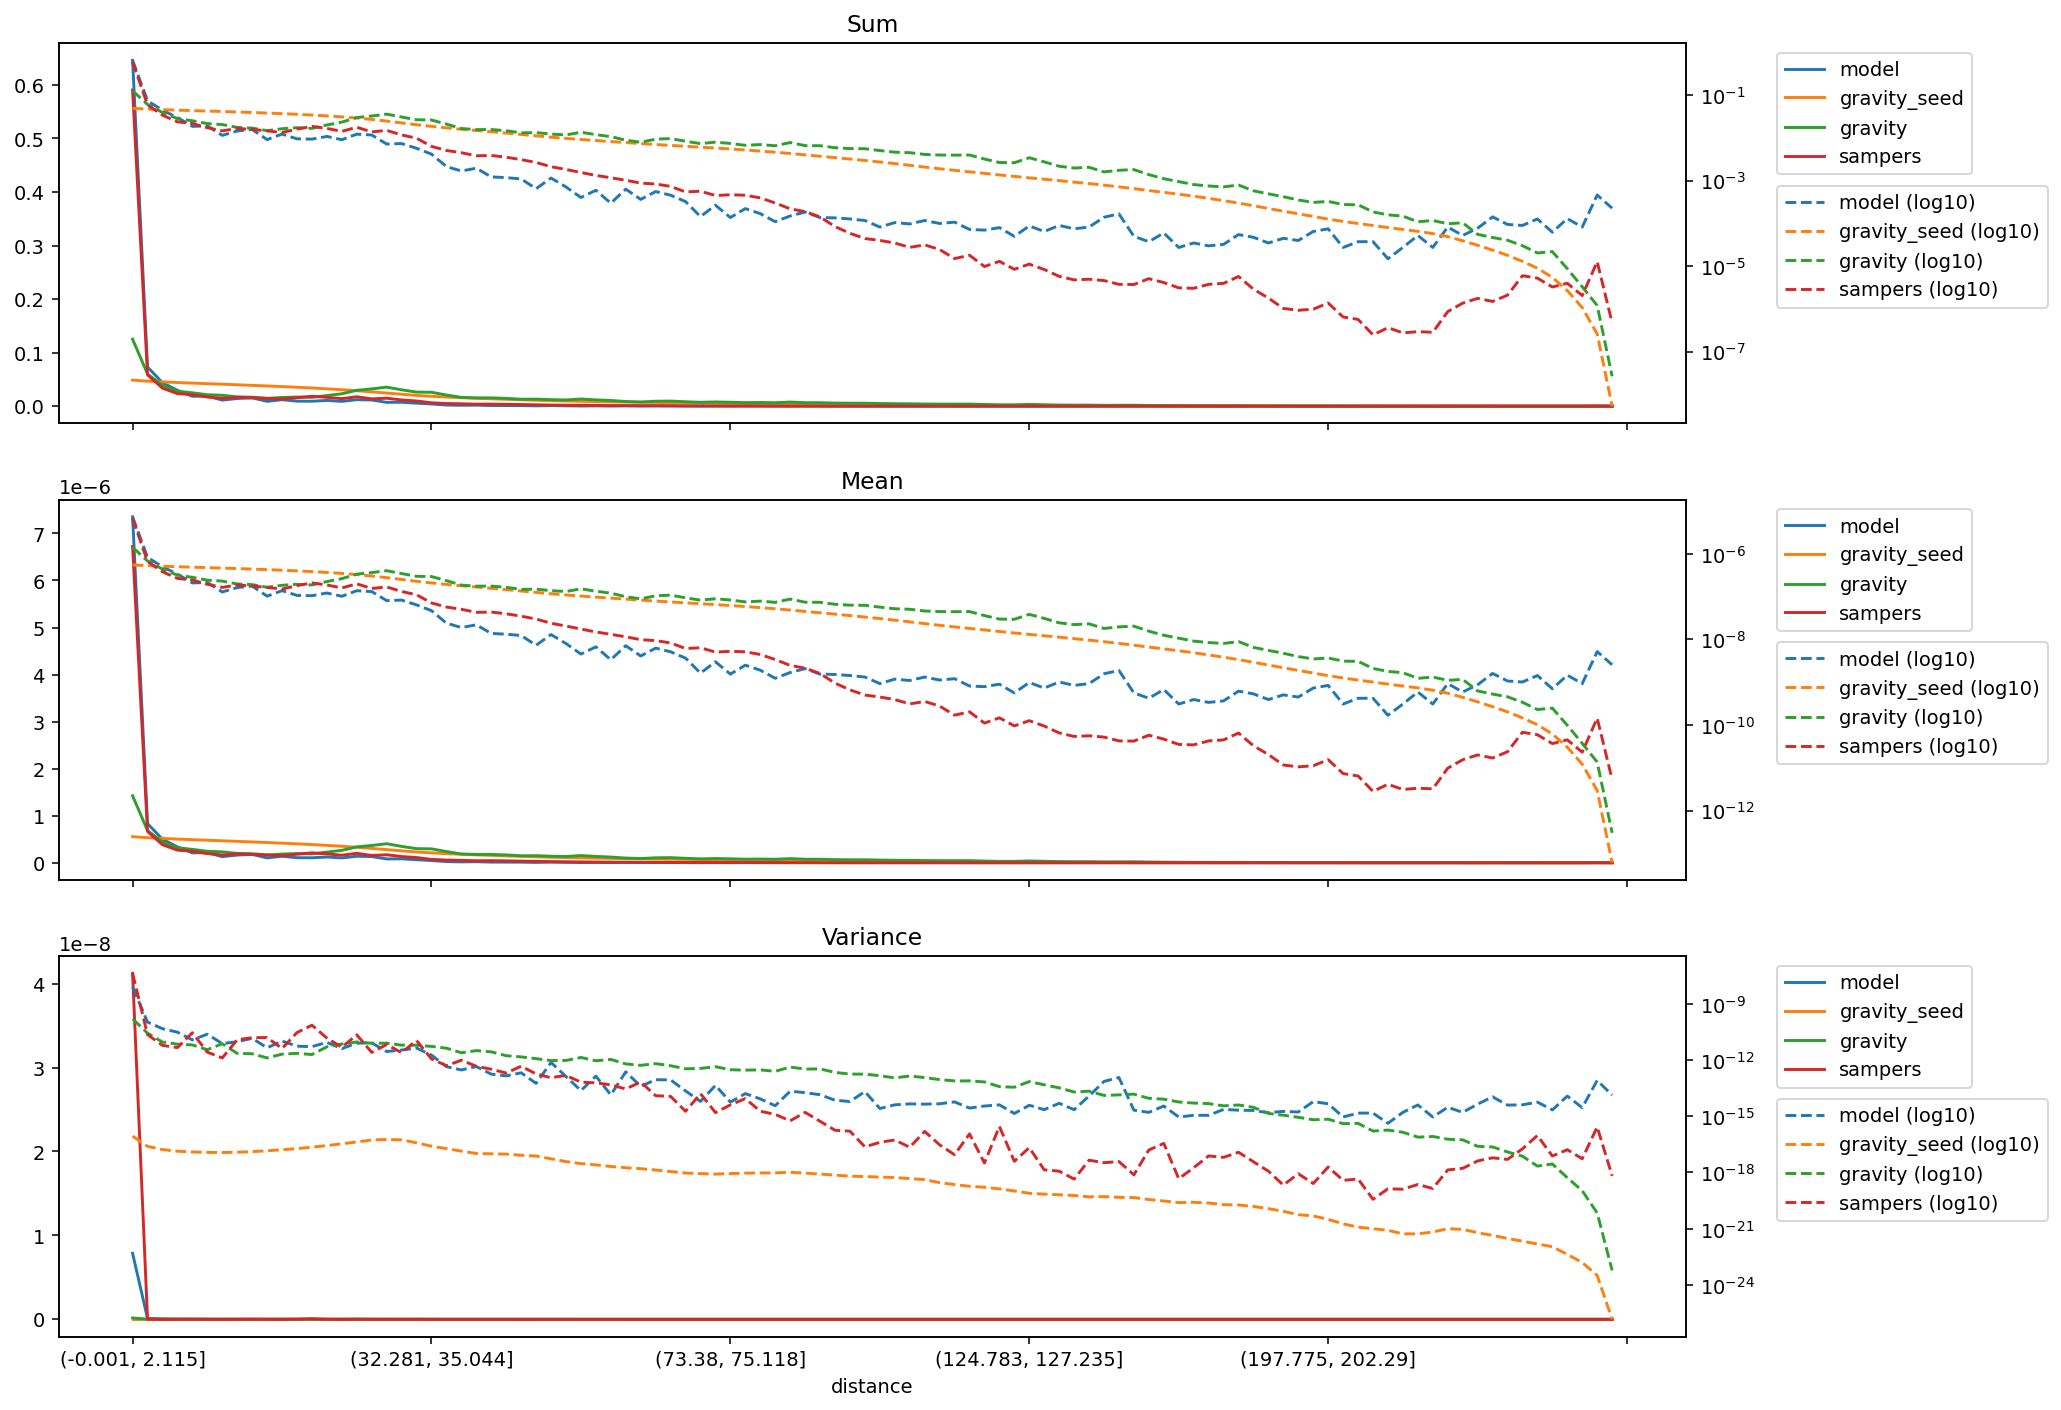

The data file committed next to this chart (first rows):
distance, model_mean, gravity_seed_mean, gravity_mean, sampers_mean, model_variance, gravity_seed_variance, gravity_variance, sampers_variance, model_sum, gravity_seed_sum, gravity_sum, sampers_sum
(-0.001, 2.115], 7.351477415869104e-06, 5.543050742063623e-07, 1.4236990561615688e-06, 6.7215798674307655e-06, 7.865706594440749e-09, 8.6229173293266e-17, 1.561362072121423e-10, 4.121721351619956e-08, 0.6459, 0.0487, 0.1251, 0.5905
(2.115, 3.2], 8.321633110417223e-07, 5.319231582218191e-07, 6.833301521587241e-07, 6.656115236807035e-07, 1.0437742452749475e-10, 2.4699034472336072e-17, 2.6971780850470663e-11, 2.2535342083563217e-11, 0.07311, 0.04673, 0.06003, 0.05848
(3.2, 4.113], 4.997205716362696e-07, 5.164725754628542e-07, 4.4172180693554276e-07, 3.829604509592006e-07, 4.665213169152279e-11, 1.6566355904900964e-17, 8.995965512457995e-12, 6.001372395612702e-12, 0.0439, 0.04537, 0.03881, 0.03364
(4.113, 4.957], 3.3733456355966294e-07, 5.030886112576387e-07, 3.1916913283181017e-07, 2.680072926039489e-07, 3.030519093821035e-11, 1.3579652249668445e-17, 6.967969692224359e-12, 4.551676350683163e-12, 0.02964, 0.0442, 0.02804, 0.02354
(4.957, 5.788], 2.1010017943611233e-07, 4.906902740205146e-07, 2.840823414795144e-07, 2.453505975187246e-07, 1.1779927208557634e-11, 1.2399335923551229e-17, 6.334714228018662e-12, 2.8395774292748353e-11, 0.01846, 0.04311, 0.02496, 0.02156
(5.788, 6.614], 2.1512088031195903e-07, 4.786239165028507e-07, 2.436755246350699e-07, 1.952193988554655e-07, 2.3689184069460416e-11, 1.1787587239890158e-17, 3.51249263367309e-12, 2.608914326763172e-12, 0.0189, 0.04205, 0.02141, 0.01715
(6.614, 7.456], 1.2931192642600843e-07, 4.6681307608017185e-07, 2.3147619053867246e-07, 1.6504723110844923e-07, 7.453127492727205e-12, 1.1545522230764423e-17, 7.385209132423155e-12, 1.2808148332662512e-12, 0.01136, 0.04101, 0.02034, 0.0145
(7.456, 8.337], 1.6329912253180535e-07, 4.5496189252743707e-07, 1.9838944856156323e-07, 1.877377010199533e-07, 9.376869300065623e-12, 1.2001772315121468e-17, 2.241774330382154e-12, 1.1954151795063566e-11, 0.01435, 0.03997, 0.01743, 0.01649
(8.337, 9.272], 1.776947064812389e-07, 4.427311030781795e-07, 1.914678997101115e-07, 1.7789661138965288e-07, 1.4376410729968339e-11, 1.2910168597772173e-17, 2.143790960609334e-12, 1.5393811549662713e-11, 0.01561, 0.0389, 0.01682, 0.01563
(9.272, 10.288], 1.0302357066027256e-07, 4.2997510174320545e-07, 1.6644295152943888e-07, 1.647153044824254e-07, 4.4353028781017245e-12, 1.4337469360247533e-17, 1.285719377974778e-12, 1.5708119316534878e-11, 0.009051, 0.03777, 0.01462, 0.01447
(10.288, 11.406], 1.3863906690258434e-07, 4.164524917483465e-07, 1.8474321892040506e-07, 1.511189479661454e-07, 1.0229664145206616e-11, 1.6278843371734048e-17, 2.044629362793706e-12, 4.088421879655556e-12, 0.01218, 0.03659, 0.01623, 0.01328
(11.406, 12.65], 1.0727864701960008e-07, 4.020180909189887e-07, 1.9525447929879225e-07, 1.812498796815837e-07, 5.444209467021586e-12, 1.8648362163882692e-17, 2.25087411815224e-12, 2.8953674101445138e-11, 0.009425, 0.03532, 0.01715, 0.01592
(12.65, 14.062], 1.0564184183288378e-07, 3.863579700828617e-07, 1.8821848708742726e-07, 2.1010828717938506e-07, 5.113631052512214e-12, 2.233367888270447e-17, 1.9434397719846903e-12, 7.156629610346696e-11, 0.009281, 0.03394, 0.01654, 0.01846
(14.062, 15.693], 1.219882487385996e-07, 3.692028828322716e-07, 2.258426398250037e-07, 1.8800051270648942e-07, 8.69368826889777e-12, 2.71138795039982e-17, 5.016973861541692e-12, 1.4758376882139722e-11, 0.01072, 0.03244, 0.01984, 0.01652
(15.693, 17.608], 1.023449371931273e-07, 3.5008887965228265e-07, 2.639746995911441e-07, 1.602221298904762e-07, 4.0166404959016e-12, 3.3697257827905675e-17, 7.1407930894159685e-12, 4.748842667226583e-12, 0.008991, 0.03076, 0.02319, 0.01408
(17.608, 19.895], 1.380504575122197e-07, 3.288487775517321e-07, 3.373118406625583e-07, 2.00134469775826e-07, 7.889762628467279e-12, 4.23199034956131e-17, 9.145613684045085e-12, 2.2016773496098535e-11, 0.01213, 0.02889, 0.02963, 0.01758
(19.895, 22.678], 1.3184800691812842e-07, 3.0488941865415225e-07, 3.667615621176007e-07, 1.557433636361827e-07, 8.12439512127278e-12, 5.411048986716039e-17, 7.748947634976632e-12, 2.5332031342721586e-12, 0.01158, 0.02679, 0.03222, 0.01368
(22.678, 25.793], 8.110006464996303e-08, 2.7885541458185746e-07, 4.0483838210921465e-07, 1.693243016680729e-07, 2.8215643852324007e-12, 5.721712167890908e-17, 7.86994364008114e-12, 6.690346984133282e-12, 0.007125, 0.0245, 0.03557, 0.01488
(25.793, 29.162], 8.32961548300892e-08, 2.530981537330121e-07, 3.4776093972364767e-07, 1.323286567549105e-07, 3.3764299229437477e-12, 5.498093318212479e-17, 6.190362961102723e-12, 2.4466296592983686e-12, 0.007318, 0.02224, 0.03055, 0.01163
(29.162, 32.281], 6.44742696035841e-08, 2.292155606784899e-07, 2.9979344819472125e-07, 1.1093819967588276e-07, 4.3100496766640204e-12, 3.808893815793681e-17, 6.1151764468312994e-12, 1.088442447936114e-11, 0.005664, 0.02014, 0.02634, 0.009746
(32.281, 35.044], 4.714399171625706e-08, 2.0993144406441069e-07, 2.95672548152096e-07, 7.150670324226007e-08, 1.813745748477043e-12, 2.5064020819752302e-17, 5.276158052656705e-12, 1.1441076429985972e-12, 0.004142, 0.01844, 0.02598, 0.006282
(35.044, 37.614], 2.4064586003009456e-08, 1.9374463226438996e-07, 2.37617824104915e-07, 5.737400241059564e-08, 4.387704405900838e-13, 1.8718775665247394e-17, 4.251384936156081e-12, 4.924587772842747e-13, 0.002114, 0.01702, 0.02088, 0.005041
(37.614, 40.002], 1.9021036705602748e-08, 1.7989066650182008e-07, 1.866543615286524e-07, 5.0799819901030785e-08, 2.938235307016012e-13, 1.3745071857592647e-17, 2.4192841055868123e-12, 9.691771415561456e-13, 0.001671, 0.0158, 0.0164, 0.004463
(40.002, 42.213], 2.203572160931308e-08, 1.6792104885537953e-07, 1.7652126559217215e-07, 4.3073562436444e-08, 4.4597951028037463e-13, 1.0294654272718757e-17, 3.150716996569222e-12, 4.617269045333298e-13, 0.001936, 0.01475, 0.01551, 0.003784
(42.213, 44.525], 1.383604299622363e-08, 1.5707509017030265e-07, 1.769462849258101e-07, 4.381574953977119e-08, 1.7498033677046156e-13, 9.883666671435466e-18, 2.7036348318376848e-12, 3.192925794244463e-13, 0.001216, 0.0138, 0.01555, 0.003849
(44.525, 46.962], 1.3300333247564894e-08, 1.4618062972325277e-07, 1.66116122554547e-07, 3.9888002433467424e-08, 1.4157576482707047e-13, 9.495515493747682e-18, 1.6884463385755075e-12, 2.013185977896614e-13, 0.001168, 0.01284, 0.01459, 0.003504
(46.962, 49.411], 1.2370718687051227e-08, 1.358923365734143e-07, 1.4809181268787117e-07, 3.5043128321028166e-08, 2.065510533542095e-13, 8.264623981287516e-18, 1.45366044172365e-12, 4.630757587556401e-13, 0.001087, 0.01194, 0.01301, 0.003079
(49.411, 51.915], 7.3264547550145475e-09, 1.2608699093641943e-07, 1.501808093043433e-07, 3.0074159945787694e-08, 5.659158059566014e-14, 7.512606326646591e-18, 1.1725488819078362e-12, 1.7981104150395626e-13, 0.0006437, 0.01108, 0.01319, 0.002642
(51.915, 54.193], 1.3018842900723641e-08, 1.1730248483078293e-07, 1.386213379357516e-07, 2.393080273549408e-08, 7.405608571966661e-13, 5.350947486911664e-18, 9.259238625548417e-13, 1.1309028294310288e-13, 0.001144, 0.01031, 0.01218, 0.002102
(54.193, 56.242], 8.030921558381336e-09, 1.0994828790632647e-07, 1.324077400661579e-07, 2.0646956043226452e-08, 1.307358225592031e-13, 3.785578066369463e-18, 9.388967362821386e-13, 1.5038390835424519e-13, 0.0007055, 0.009659, 0.01163, 0.001814
(56.242, 58.166], 4.565048809344645e-09, 1.0361860235881766e-07, 1.530126675898665e-07, 1.753279678804282e-08, 2.314006384042137e-14, 2.9759990678020235e-18, 1.357673099853294e-12, 6.519351216592803e-14, 0.000401, 0.009103, 0.01344, 0.00154
(58.166, 60.05], 6.734702640186453e-09, 9.785918402389453e-08, 1.3452116244006723e-07, 1.4989865152683453e-08, 1.3759145893180545e-13, 2.5424044451347015e-18, 9.072177062118749e-13, 6.027177090739631e-14, 0.0005917, 0.008597, 0.01182, 0.001317
(60.05, 61.85], 3.353338322913662e-09, 9.261122616021346e-08, 1.2093877949466381e-07, 1.3203322101440988e-08, 1.373182137483596e-14, 2.0760725887954746e-18, 1.068491092688079e-12, 4.70439590025684e-14, 0.0002946, 0.008136, 0.01062, 0.00116
(61.85, 63.607], 7.15738272220653e-09, 8.781338534040732e-08, 9.978647076997966e-08, 1.1548401534163647e-08, 2.3225013782318283e-13, 1.78986571272125e-18, 6.138576946571493e-13, 2.8413099282672383e-14, 0.0006288, 0.007715, 0.008767, 0.001015
(63.607, 65.353], 4.114179791137769e-09, 8.330564973268805e-08, 8.915125751918635e-08, 9.895607011928818e-09, 3.918918148406427e-14, 1.5908563711895839e-18, 5.172141023754042e-13, 6.686320872240251e-14, 0.0003614, 0.007319, 0.007832, 0.0008693
(65.353, 67.048], 6.283843886031717e-09, 7.911304524759543e-08, 1.053355217591042e-07, 9.418967837017248e-09, 8.862568909236329e-14, 1.3524769628803053e-18, 6.361953583992593e-13, 1.2425338616118286e-14, 0.0005521, 0.00695, 0.009254, 0.0008275
(67.048, 68.668], 5.15681439574117e-09, 7.527187019190117e-08, 1.0883923902121306e-07, 8.30470057393166e-09, 8.62687019524727e-14, 1.118600826747211e-18, 4.914375667003978e-13, 1.1390218452787069e-14, 0.000453, 0.006613, 0.009562, 0.0007296
(68.668, 70.216], 3.6632273775072837e-09, 7.178807617467196e-08, 9.423410054021672e-08, 6.146403016743616e-09, 2.2309835054195678e-14, 9.309882836525008e-19, 3.3824826702675717e-13, 1.8217625454922762e-15, 0.0003218, 0.006307, 0.008279, 0.00054
(70.216, 71.784], 1.6344001909999376e-09, 6.851253301892943e-08, 8.300301245992058e-08, 6.404734616383663e-09, 6.136363434058285e-15, 8.703282478850716e-19, 3.5353192993211505e-13, 1.6026315142336435e-14, 0.0001436, 0.006019, 0.007292, 0.0005627
(71.784, 73.38], 3.0151179184098413e-09, 6.535916054919559e-08, 8.971525054349011e-08, 5.0686056802077e-09, 4.4149096653104834e-14, 8.174518910006535e-19, 4.373322919209116e-13, 1.55792879151875e-15, 0.0002649, 0.005742, 0.007882, 0.0004453
(73.38, 75.118], 1.5498622500861475e-09, 6.21716961011192e-08, 8.370122359343743e-08, 5.294740368955784e-09, 5.64830032016838e-15, 8.718913680728623e-19, 3.009167934294874e-13, 4.021074021443203e-15, 0.0001362, 0.005462, 0.007353, 0.0004652
(75.118, 76.989], 2.507958913775766e-09, 5.889195697092681e-08, 7.56538731613153e-08, 5.151761063646209e-09, 1.6108676232673267e-14, 9.221272287818382e-19, 2.866867691333358e-13, 8.692424546042623e-15, 0.0002203, 0.005174, 0.006646, 0.0004526
(76.989, 78.993], 1.916149705157657e-09, 5.557003316850657e-08, 7.886522348920713e-08, 4.4685940971030785e-09, 8.367548744158336e-15, 9.37520848172862e-19, 2.961233868909969e-13, 1.8403885123415164e-15, 0.0001683, 0.004882, 0.006929, 0.0003926
(78.993, 81.161], 1.2398898000689179e-09, 5.2223120283966276e-08, 7.384625543531954e-08, 3.392147838134411e-09, 3.626074086232044e-15, 9.511593191129797e-19, 2.4766038633117365e-13, 1.2467115688514083e-15, 0.0001089, 0.004588, 0.006488, 0.000298
(81.161, 83.559], 1.690720328080285e-09, 4.8739125097104665e-08, 8.795647513531711e-08, 2.4766881817832333e-09, 2.162279417263035e-14, 1.0243282708752873e-18, 4.189102079013703e-13, 5.668355968301806e-16, 0.0001485, 0.004282, 0.007727, 0.0002176
(83.559, 86.01], 2.0852692092068163e-09, 4.5315486111974436e-08, 7.437118063452492e-08, 2.1355309563915835e-09, 1.7994185238499755e-14, 9.206334687138884e-19, 3.2608901213280306e-13, 1.603028142332292e-15, 0.0001832, 0.003981, 0.006534, 0.0001876
(86.01, 88.485], 1.5498269674069275e-09, 4.209394731544777e-08, 7.404477939580175e-08, 1.5993313923966052e-09, 1.401939220524912e-14, 8.204638448253077e-19, 3.32803262795078e-13, 5.359844087561974e-16, 0.0001362, 0.003698, 0.006505, 0.0001405
(88.485, 90.999], 1.5216829364482175e-09, 3.90554981540536e-08, 6.654808860941152e-08, 9.549637811367853e-10, 7.113383799009758e-15, 7.22653513709027e-19, 2.1747652847317777e-13, 1.7754567426664903e-16, 0.0001337, 0.003431, 0.005846, 8.389547810042989e-05
(90.999, 93.534], 1.4371122788682418e-09, 3.620577409459679e-08, 6.343431518922056e-08, 6.630596831401042e-10, 6.067069486133643e-15, 6.289029585321685e-19, 1.7576771842277188e-13, 1.5960362959518484e-16, 0.0001263, 0.003181, 0.005573, 5.825244540259187e-05
(93.534, 96.205], 1.3244277409827071e-09, 3.349859006397791e-08, 6.299269616167114e-08, 5.019637333902321e-10, 2.0577964563158362e-14, 6.0426814457347995e-19, 1.7626276962261098e-13, 2.3235812108762162e-17, 0.0001164, 0.002943, 0.005534, 4.4098517905799305e-05
(96.205, 99.019], 9.298961804441563e-10, 3.0854246217947896e-08, 5.712313898618211e-08, 4.5262172188704925e-10, 2.58026157807393e-15, 5.684000044443432e-19, 1.4416761287092676e-13, 4.041182451363772e-17, 8.169509903674087e-05, 0.002711, 0.005018, 3.976462875466546e-05
(99.019, 102.003], 1.1835311727930582e-09, 2.8282308181098665e-08, 5.229324386068793e-08, 3.9356286627344225e-10, 4.044781218141065e-15, 5.359006840970606e-19, 1.1036262365133174e-13, 5.3900431876185067e-17, 0.000104, 0.002485, 0.004594, 3.4575284927854694e-05
(102.003, 105.095], 1.0989682132521847e-09, 2.5817593579880264e-08, 5.09095965307128e-08, 3.118455896363815e-10, 4.533203313596773e-15, 4.708284397579317e-19, 1.3970417106679576e-13, 2.2079705395791956e-17, 9.65487534070574e-05, 0.002268, 0.004473, 2.7396882431915357e-05
(105.095, 108.257], 1.3244277409827082e-09, 2.3489746500389543e-08, 4.6400098924369825e-08, 3.5581991990047913e-10, 4.393236642690873e-15, 4.1483436649263268e-19, 1.1469752245658326e-13, 1.5432651183582842e-16, 0.0001164, 0.002064, 0.004076, 3.1259491603098e-05
(108.257, 111.141], 1.1271468853868563e-09, 2.1448962217625297e-08, 4.4878758342102827e-08, 2.775458354571957e-10, 4.6029007540424e-15, 2.8628323459356964e-19, 8.991061875697623e-14, 2.9723216192101485e-17, 9.902436246877681e-05, 0.001884, 0.003943, 2.438351182825705e-05
(111.141, 113.928], 1.211710486430988e-09, 1.970372728322921e-08, 4.465600120868162e-08, 1.7033150772825164e-10, 5.788757678029934e-15, 2.2656687648031184e-19, 7.631659123008298e-14, 8.803831243015438e-18, 0.0001065, 0.001731, 0.003923, 1.4963963616942417e-05
(113.928, 116.649], 8.171814919054705e-10, 1.8146033421783113e-08, 4.494934968572828e-08, 2.0372834071570593e-10, 2.7199788418990496e-15, 1.817427979969204e-19, 7.645832524159086e-14, 1.1378411903947556e-16, 7.179266278986319e-05, 0.001594, 0.003949, 1.7898349645237646e-05
(116.649, 119.431], 7.890207818620381e-10, 1.671211631070959e-08, 3.618804930320252e-08, 1.1107274556418876e-10, 3.4874653530077794e-15, 1.6264796947358817e-19, 6.723937462443579e-14, 3.1770772212492935e-18, 6.931705372814377e-05, 0.001468, 0.003179, 9.757962843305003e-06
(119.431, 122.169], 9.017175083094848e-10, 1.5376369971265943e-08, 3.002322224431248e-08, 1.473100137779277e-10, 4.045276763845651e-15, 1.3322359502926967e-19, 3.7818478885313634e-14, 2.84239068897048e-16, 7.921948997502145e-05, 0.001351, 0.002638, 1.2941773950446039e-05
(122.169, 124.783], 5.635862727585986e-10, 1.4192566490546999e-08, 2.960758457995428e-08, 9.563217396615444e-11, 1.3949175324530875e-15, 1.0290191143218374e-19, 3.5149080191755345e-14, 3.9284797992744375e-18, 4.9512181234388414e-05, 0.001247, 0.002601, 8.401477747274402e-06
... 40 more rows
